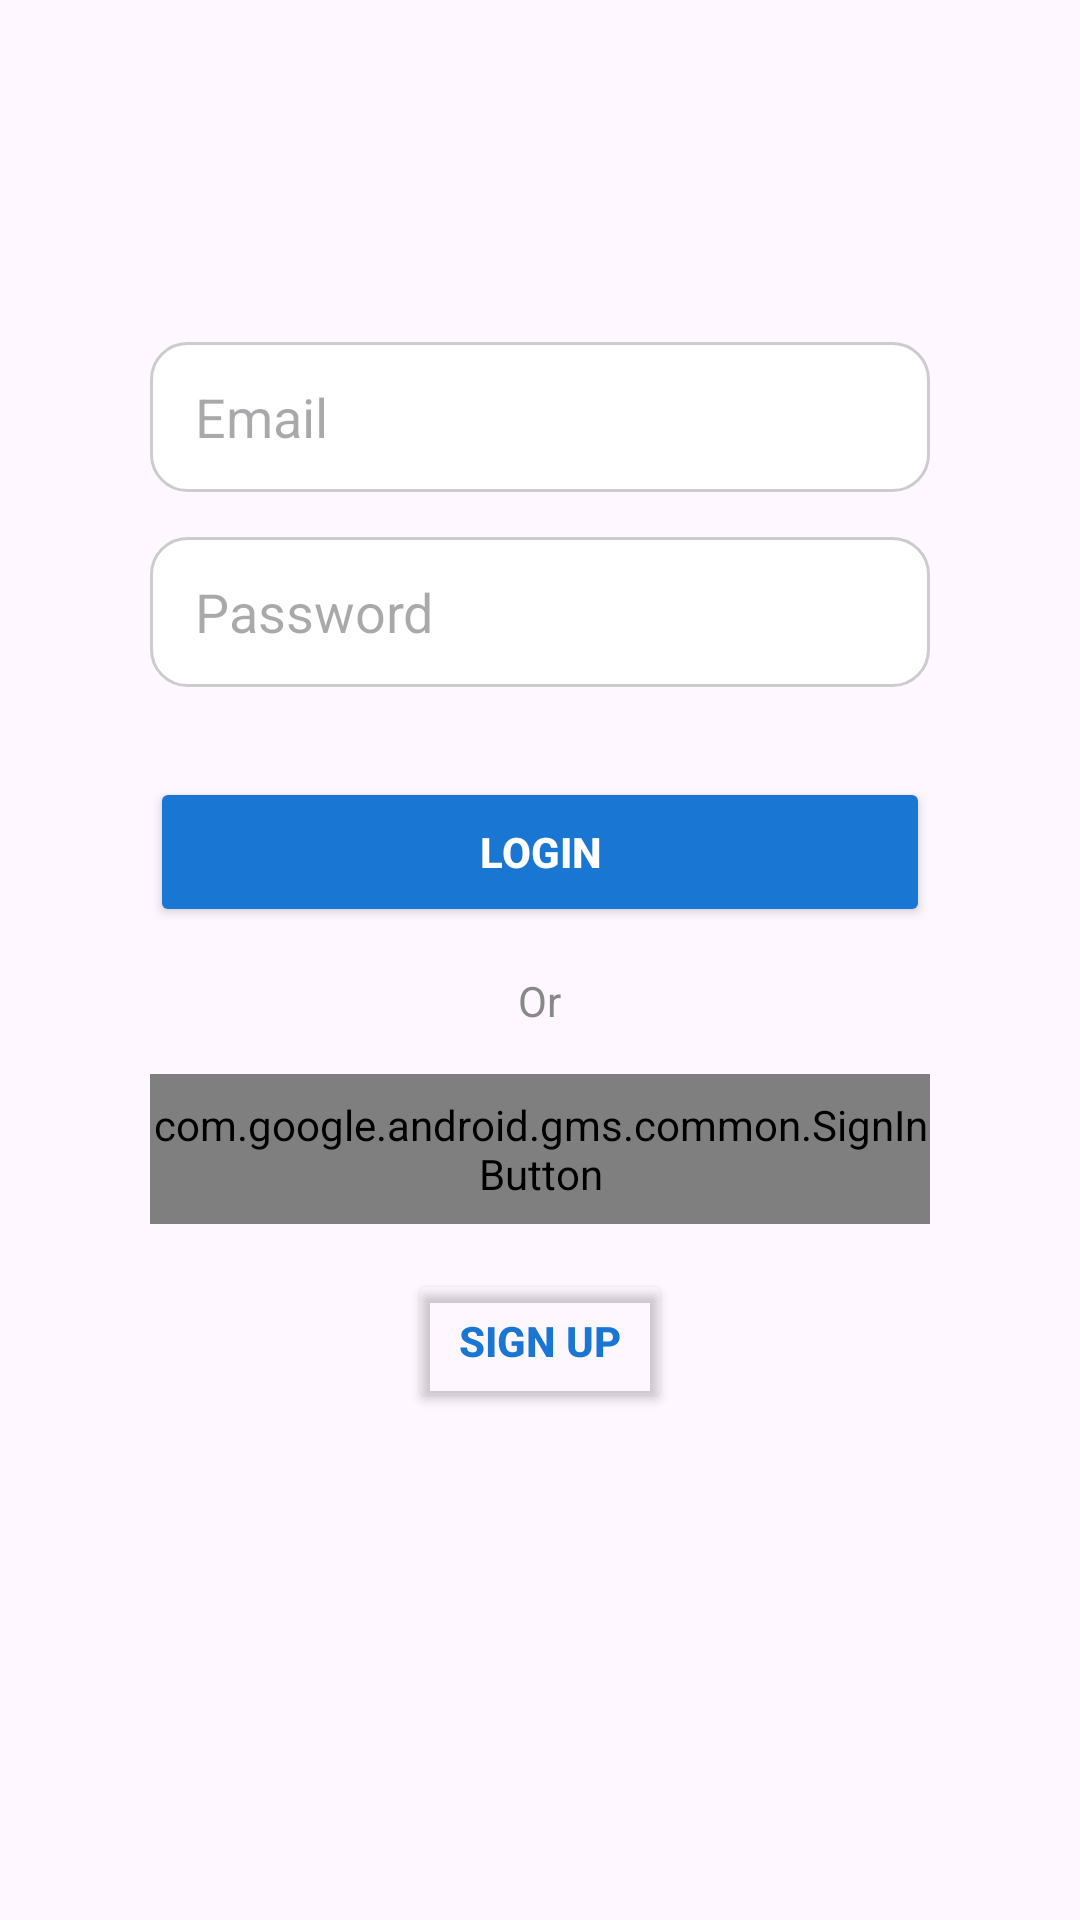

Android layout source for this screen:
<!-- AndroidManifest.xml: application theme Theme.MemoryNote2025 -->
<!-- res/layout/activity_login.xml -->
<?xml version="1.0" encoding="utf-8"?>
<LinearLayout xmlns:android="http://schemas.android.com/apk/res/android"
    xmlns:app="http://schemas.android.com/apk/res-auto"
    android:layout_width="match_parent"
    android:layout_height="match_parent"
    android:gravity="center_horizontal"
    android:orientation="vertical">

    <com.google.android.material.appbar.MaterialToolbar
        android:id="@+id/toolbar"
        android:layout_width="match_parent"
        android:layout_height="wrap_content"
        app:titleTextAppearance="@style/ToolbarFontStyle" />

    <EditText
        android:id="@+id/edtEmail"
        android:layout_width="match_parent"
        android:layout_height="50dp"
        android:layout_marginStart="50dp"
        android:layout_marginTop="50dp"
        android:layout_marginEnd="50dp"
        android:background="@drawable/edt_bg"
        android:hint="@string/email"
        android:inputType="textEmailAddress"
        android:paddingHorizontal="15dp" />

    <EditText
        android:id="@+id/editPassword"
        android:layout_width="match_parent"
        android:layout_height="50dp"
        android:layout_marginStart="50dp"
        android:layout_marginTop="15dp"
        android:layout_marginEnd="50dp"
        android:background="@drawable/edt_bg"
        android:hint="@string/password"
        android:inputType="textPassword"
        android:paddingHorizontal="15dp" />

    <Button
        android:id="@+id/btnLogin"
        android:layout_width="match_parent"
        android:layout_height="50dp"
        android:layout_marginStart="50dp"
        android:layout_marginTop="30dp"
        android:layout_marginEnd="50dp"
        android:backgroundTint="@color/blue_700"
        android:text="@string/login"
        android:textColor="@color/white"
        android:textStyle="bold" />

    <TextView
        android:layout_width="wrap_content"
        android:layout_height="wrap_content"
        android:layout_marginTop="15dp"
        android:text="@string/or"
        android:textColor="@color/taupe_gray" />

    <com.google.android.gms.common.SignInButton
        android:id="@+id/btnGoogleSignIn"
        android:layout_width="match_parent"
        android:layout_height="50dp"
        android:layout_marginStart="50dp"
        android:layout_marginTop="15dp"
        android:layout_marginEnd="50dp" />

    <Button
        android:id="@+id/btnSignUp"
        android:layout_width="wrap_content"
        android:layout_height="wrap_content"
        android:layout_marginTop="15dp"
        android:backgroundTint="@color/transparent"
        android:text="@string/signup"
        android:textColor="@color/blue_700"
        android:textStyle="bold" />

</LinearLayout>
<!-- resources referenced by this layout -->
<resources>
  <color name="blue_700">#1976d2</color>
  <color name="taupe_gray">#888888</color>
  <color name="transparent">#00000000</color>
  <color name="white">#ffffffff</color>
  <!-- drawable edt_bg (drawable) -->
  <shape xmlns:android="http://schemas.android.com/apk/res/android"
      android:shape="rectangle">
      <solid android:color="@color/white" />
      <stroke
          android:width="1dp"
          android:color="@color/light_gray" />
      <corners android:radius="12dp" />
  </shape>
  <string name="email">Email</string>
  <string name="login">Login</string>
  <string name="or">Or</string>
  <string name="password">Password</string>
  <string name="signup">Sign Up</string>
  <style name="ToolbarFontStyle" parent="TextAppearance.MaterialComponents.Headline6">
          <item name="fontFamily">@font/bookkmyungjo_bold</item>
          <item name="android:textSize">20sp</item>
      </style>
  <style name="Theme.MemoryNote2025" parent="Base.Theme.MemoryNote2025" />
  <color name="light_gray">#cccccc</color>
  <style name="Base.Theme.MemoryNote2025" parent="Theme.Material3.DayNight.NoActionBar">
          
          
      </style>
</resources>
